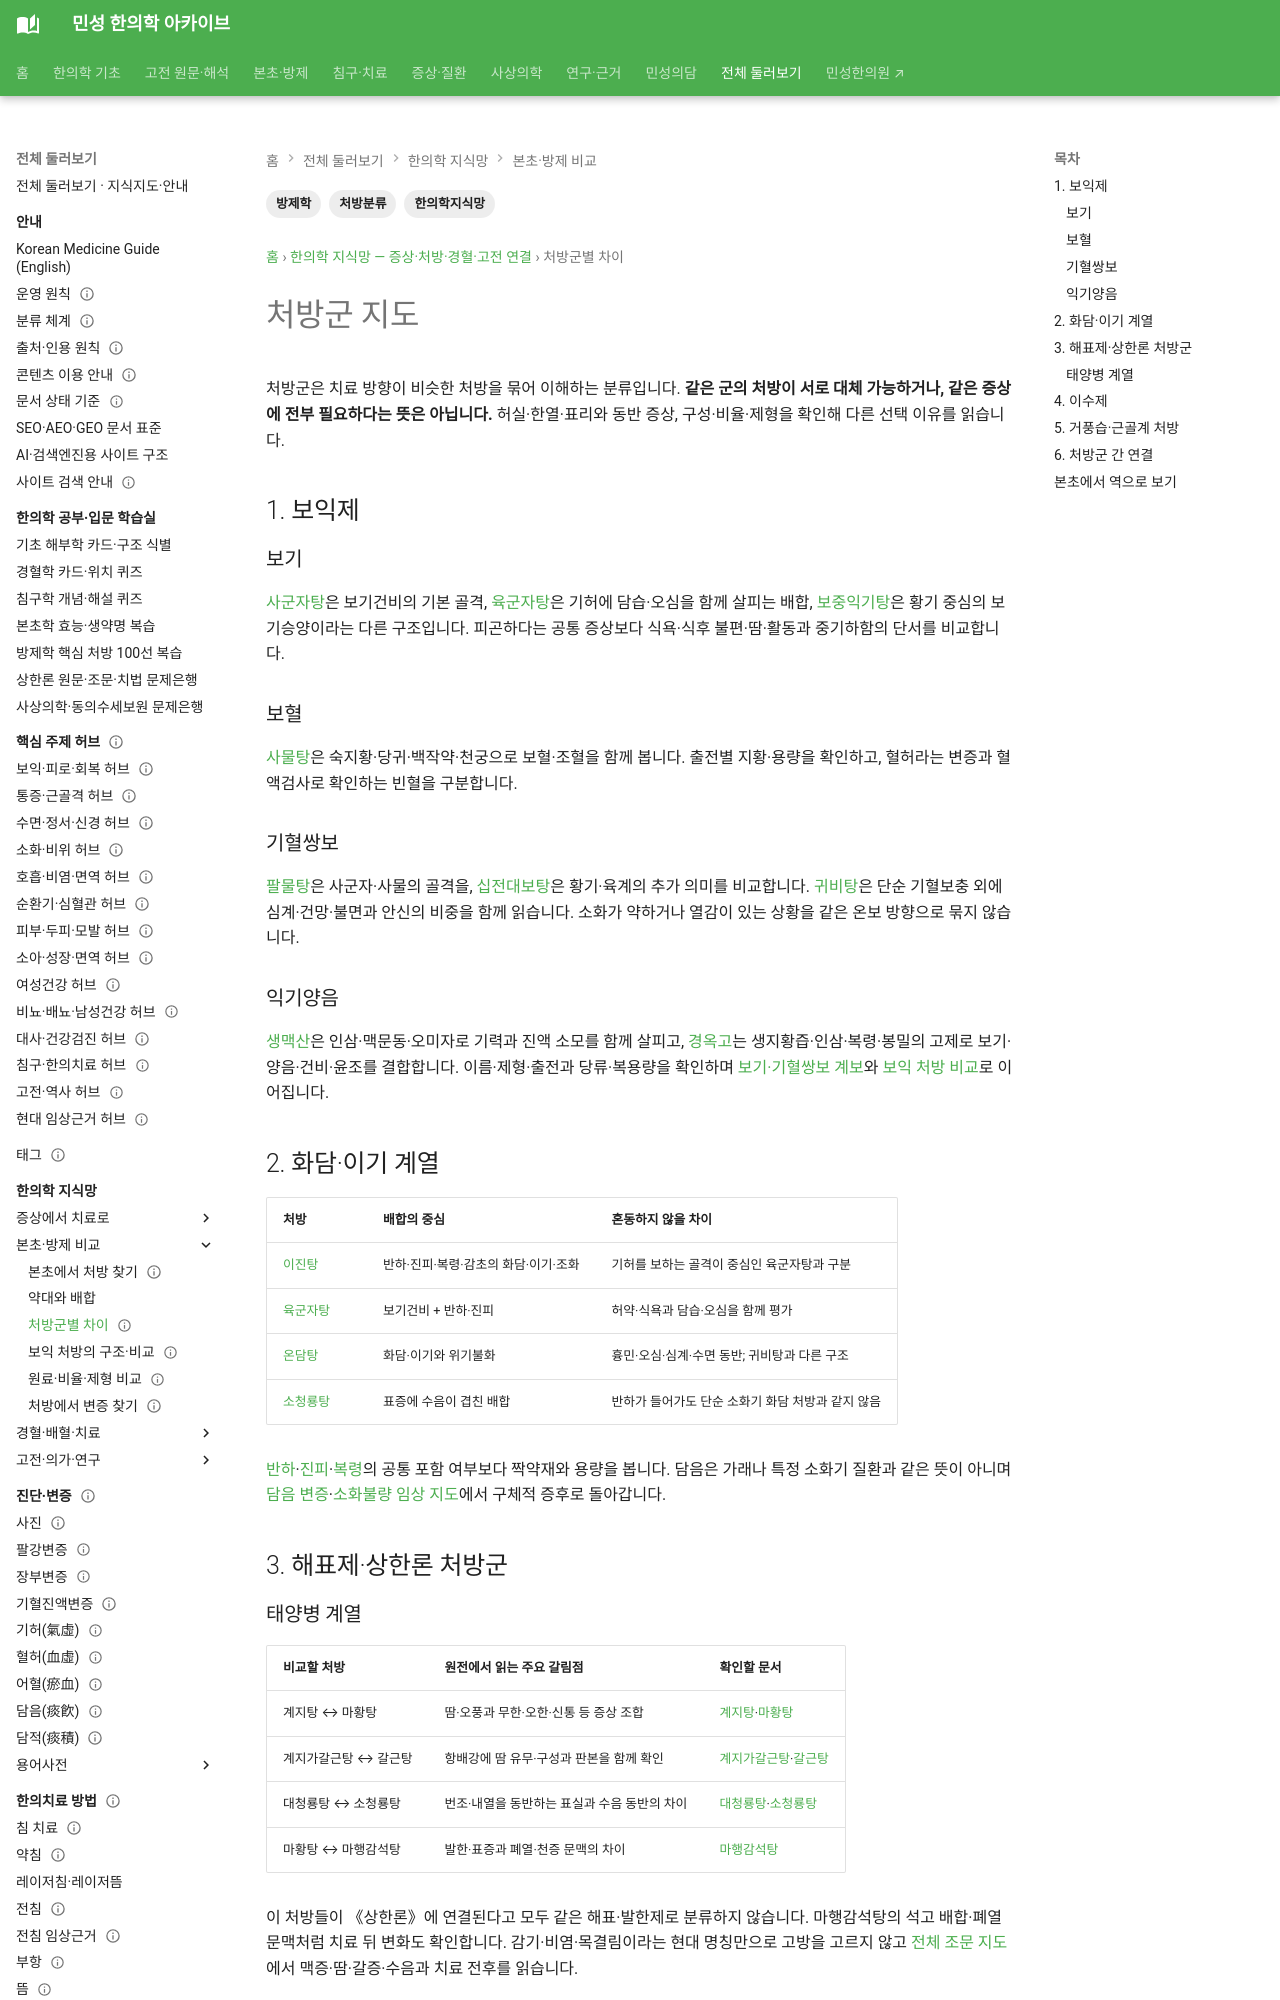

repository: joowon1111/minseong-korean-medicine-wiki · page: network/formula-family-map/index.html · generator: mkdocs

---
title: 처방군 지도
description: 보익제·화담제·해표제·이수제·거풍습제를 중심으로 대표 처방과 연결 구조를 한눈에 정리합니다.
tags: [한의학지식망, 방제학, 처방분류]
status: 검토완료
last_reviewed: 2026-08-19
---
# 처방군 지도

한의학 처방은 개별 처방만 외우는 것보다 **처방군의 방향과 서로의 관계**를 함께 보면 훨씬 이해하기 쉽다.

---

## 1. 보익제

### 보기
- [사군자탕](../formulas/sijunzi-tang.md)
- [육군자탕](../formulas/liujunzi-tang.md)
- [보중익기탕](../formulas/buzhong-yiqi-tang.md)

### 보혈
- [사물탕](../formulas/siwu-tang.md)

### 기혈쌍보
- [팔물탕](../formulas/bazhen-tang.md)
- [십전대보탕](../formulas/shi-quan-da-bu-tang.md)
- [귀비탕](../formulas/guibi-tang.md)

### 익기양음
- [생맥산](../formulas/shengmai-san.md)

→ [보기·기혈쌍보 처방 계보](tonic-formula-lineage.md)

---

## 2. 화담·이기 계열

- [온담탕](../formulas/wendan-tang.md)
- [육군자탕](../formulas/liujunzi-tang.md)
- [소청룡탕](../formulas/xiaoqinglong-tang.md)

중심 본초:
- [반하](../herbs/pinellia.md)
- [진피](../herbs/citrus-peel.md)
- [복령](../herbs/poria.md)

---

## 3. 해표제·상한론 처방군
